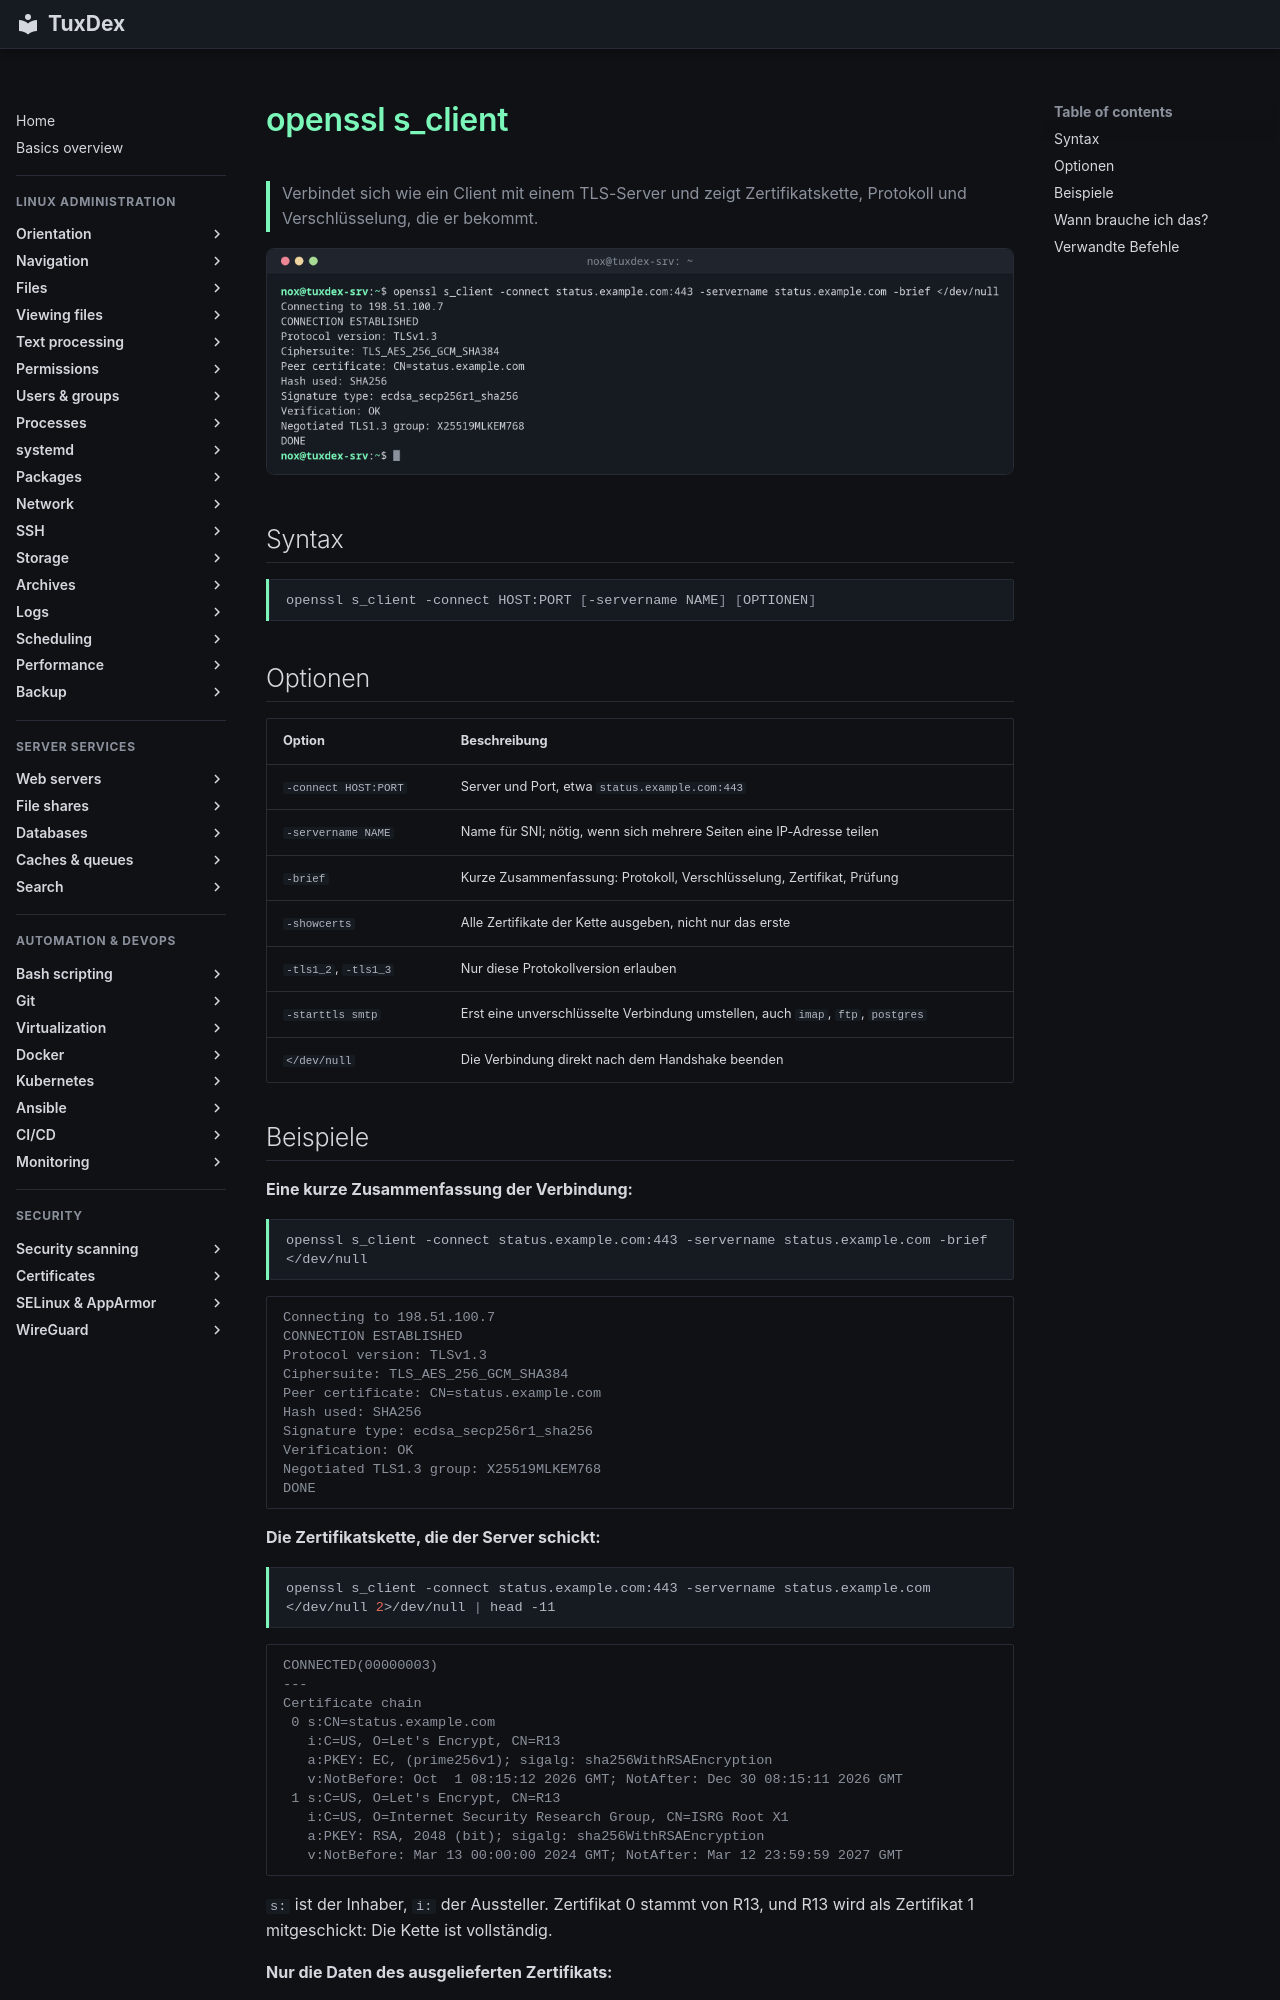

repository: Noxisan/tuxcodex · page: 24-certificates/openssl-s_client.de/index.html · generator: mkdocs

# openssl s_client

> Verbindet sich wie ein Client mit einem TLS-Server und zeigt Zertifikatskette, Protokoll und Verschlüsselung, die er bekommt.

![openssl-s_client output](../assets/screenshots/24-certificates/openssl-s_client.png)

## Syntax

```bash
openssl s_client -connect HOST:PORT [-servername NAME] [OPTIONEN]
```

## Optionen

| Option | Beschreibung |
|--------|--------------|
| `-connect HOST:PORT` | Server und Port, etwa `status.example.com:443` |
| `-servername NAME` | Name für SNI; nötig, wenn sich mehrere Seiten eine IP-Adresse teilen |
| `-brief` | Kurze Zusammenfassung: Protokoll, Verschlüsselung, Zertifikat, Prüfung |
| `-showcerts` | Alle Zertifikate der Kette ausgeben, nicht nur das erste |
| `-tls1_2`, `-tls1_3` | Nur diese Protokollversion erlauben |
| `-starttls smtp` | Erst eine unverschlüsselte Verbindung umstellen, auch `imap`, `ftp`, `postgres` |
| `</dev/null` | Die Verbindung direkt nach dem Handshake beenden |
